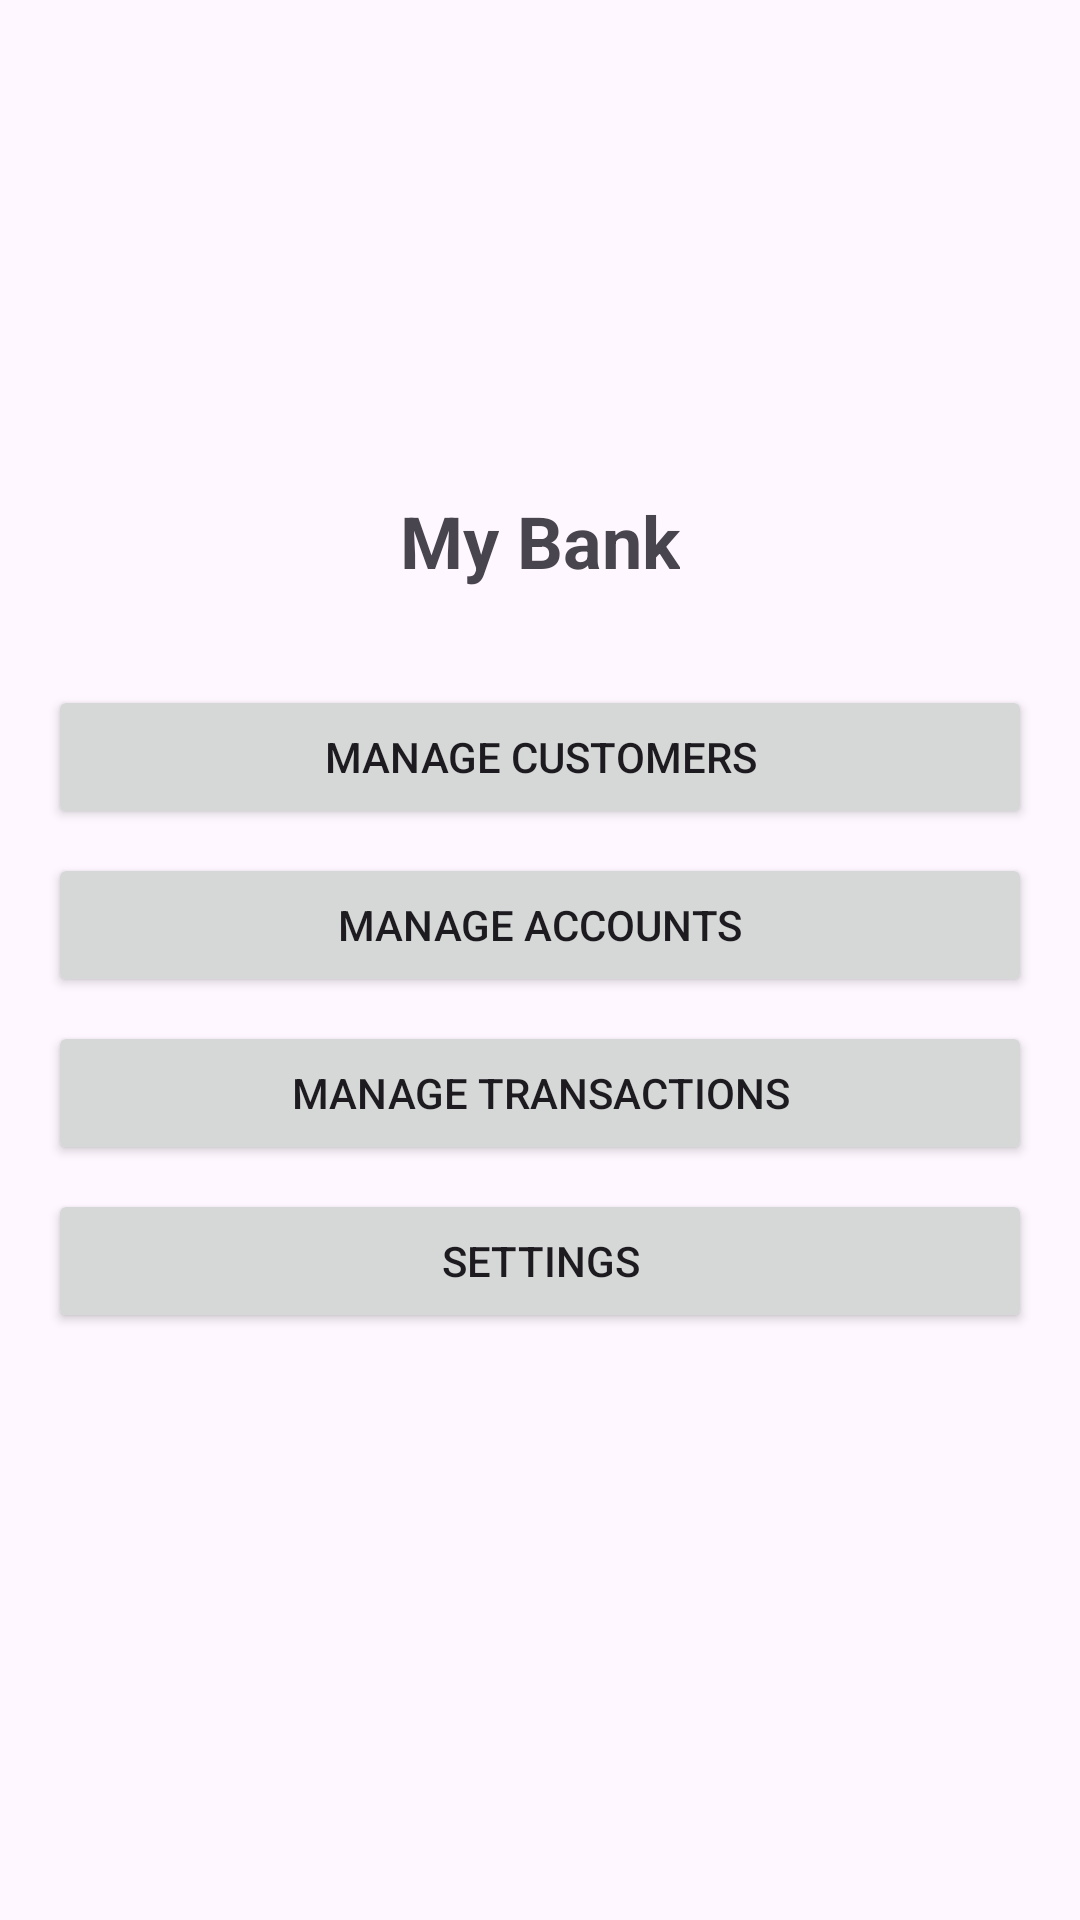

Android layout source for this screen:
<!-- AndroidManifest.xml: application theme Theme._26021_midterm_bank -->
<!-- res/layout/activity_main.xml -->
<?xml version="1.0" encoding="utf-8"?>
<androidx.constraintlayout.widget.ConstraintLayout xmlns:android="http://schemas.android.com/apk/res/android"
    xmlns:app="http://schemas.android.com/apk/res-auto"
    xmlns:tools="http://schemas.android.com/tools"
    android:id="@+id/main"
    android:layout_width="match_parent"
    android:layout_height="match_parent"
    android:padding="16dp"
    tools:context=".MainActivity">

    <ImageView
        android:id="@+id/imgLogo"
        android:layout_width="100dp"
        android:layout_height="100dp"
        android:src="@mipmap/ic_launcher"
        app:layout_constraintTop_toTopOf="parent"
        app:layout_constraintStart_toStartOf="parent"
        app:layout_constraintEnd_toEndOf="parent"
        android:layout_marginTop="32dp"/>

    <TextView
        android:id="@+id/tvBankName"
        android:layout_width="wrap_content"
        android:layout_height="wrap_content"
        android:text="My Bank"
        android:textSize="24sp"
        android:textStyle="bold"
        app:layout_constraintTop_toBottomOf="@id/imgLogo"
        app:layout_constraintStart_toStartOf="parent"
        app:layout_constraintEnd_toEndOf="parent"
        android:layout_marginTop="16dp"/>

    <Button
        android:id="@+id/btnManageCustomers"
        android:layout_width="0dp"
        android:layout_height="wrap_content"
        android:text="Manage Customers"
        app:layout_constraintTop_toBottomOf="@id/tvBankName"
        app:layout_constraintStart_toStartOf="parent"
        app:layout_constraintEnd_toEndOf="parent"
        android:layout_marginTop="32dp"/>

    <Button
        android:id="@+id/btnManageAccounts"
        android:layout_width="0dp"
        android:layout_height="wrap_content"
        android:text="Manage Accounts"
        app:layout_constraintTop_toBottomOf="@id/btnManageCustomers"
        app:layout_constraintStart_toStartOf="parent"
        app:layout_constraintEnd_toEndOf="parent"
        android:layout_marginTop="8dp"/>

    <Button
        android:id="@+id/btnManageTransactions"
        android:layout_width="0dp"
        android:layout_height="wrap_content"
        android:text="Manage Transactions"
        app:layout_constraintTop_toBottomOf="@id/btnManageAccounts"
        app:layout_constraintStart_toStartOf="parent"
        app:layout_constraintEnd_toEndOf="parent"
        android:layout_marginTop="8dp"/>

    <Button
        android:id="@+id/btnSettings"
        android:layout_width="0dp"
        android:layout_height="wrap_content"
        android:text="Settings"
        app:layout_constraintTop_toBottomOf="@id/btnManageTransactions"
        app:layout_constraintStart_toStartOf="parent"
        app:layout_constraintEnd_toEndOf="parent"
        android:layout_marginTop="8dp"/>

</androidx.constraintlayout.widget.ConstraintLayout>
<!-- resources referenced by this layout -->
<resources>
  <style name="Theme._26021_midterm_bank" parent="Base.Theme._26021_midterm_bank" />
  <style name="Base.Theme._26021_midterm_bank" parent="Theme.Material3.DayNight.NoActionBar">
          
          
      </style>
</resources>
